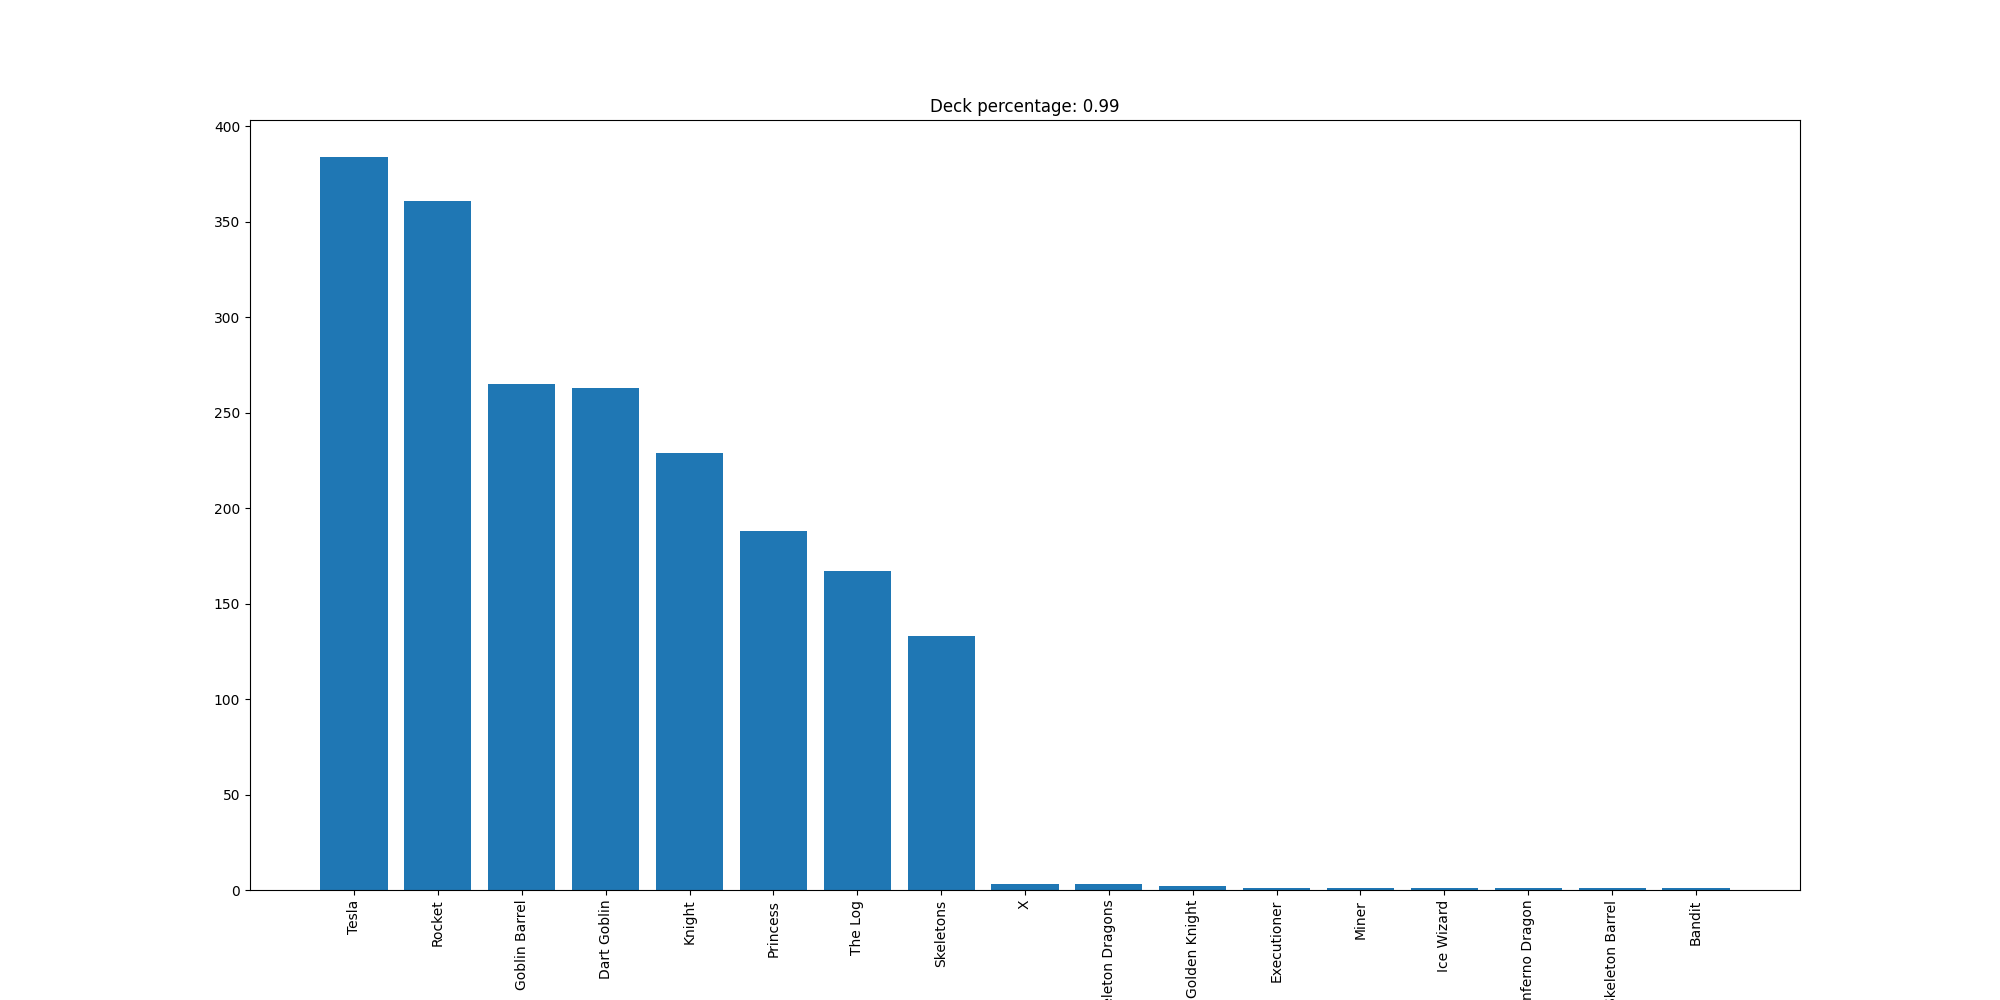

Values plotted in this chart, from the file beside it:
Tesla, 384
Rocket, 361
Goblin Barrel, 265
Dart Goblin, 263
Knight, 229
Princess, 188
The Log, 167
Skeletons, 133
X, 3
Skeleton Dragons, 3
Golden Knight, 2
Executioner, 1
Miner, 1
Ice Wizard, 1
Inferno Dragon, 1
Skeleton Barrel, 1
Bandit, 1
